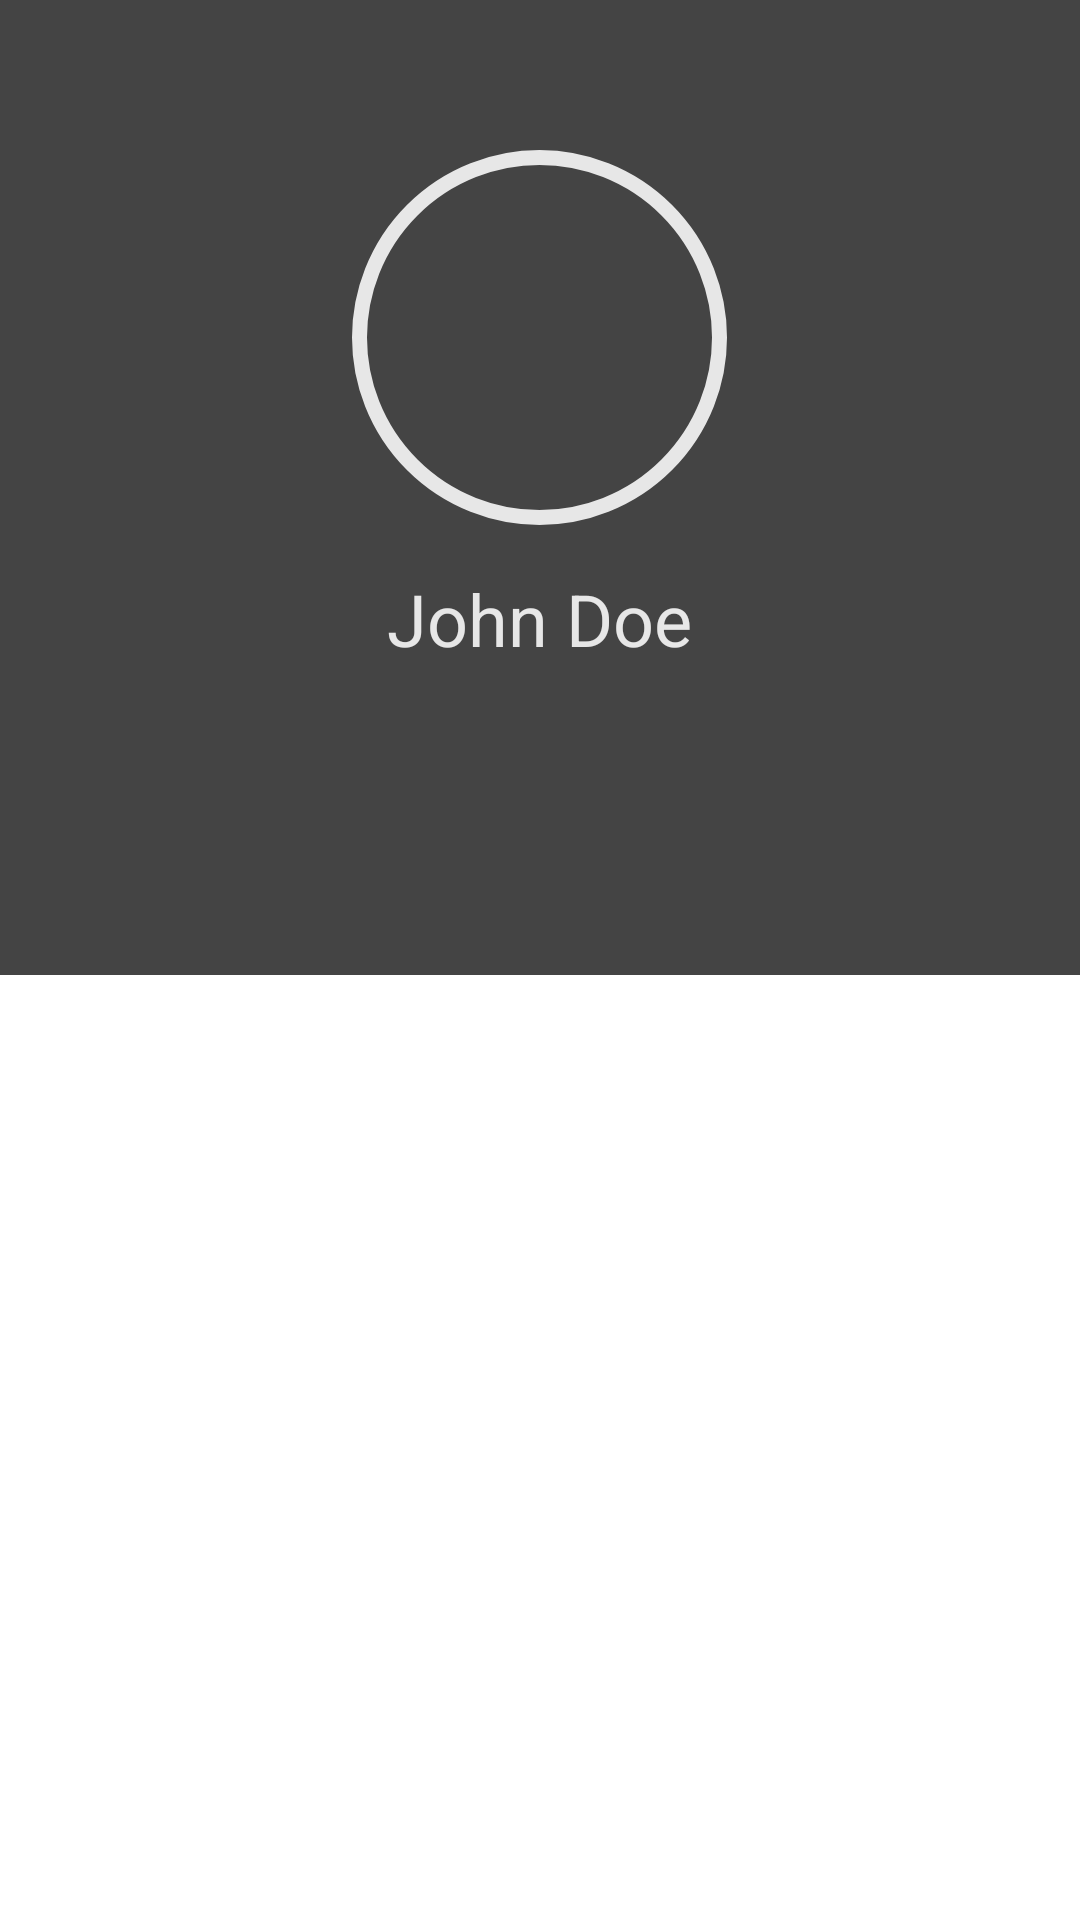

Here is an Android app screen rendered from its layout file. Give the layout XML and the strings, colors and styles it references.
<!-- AndroidManifest.xml: application theme AppTheme -->
<!-- res/layout/fragment_navigation_drawer.xml -->
<LinearLayout xmlns:android="http://schemas.android.com/apk/res/android"
    xmlns:tools="http://schemas.android.com/tools"
    android:layout_width="match_parent"
    android:layout_height="match_parent"
    android:orientation="vertical">

    <LinearLayout
        android:layout_width="match_parent"
        android:layout_height="325dp"
        android:background="@color/profile_background"
        android:orientation="vertical">

        <ImageView
            android:layout_width="125dp"
            android:layout_height="125dp"
            android:layout_marginTop="50dp"
            android:padding="15dp"
            android:layout_gravity="center_horizontal"
            android:src="@drawable/ic_launcher"
            android:background="@drawable/circle_profile"/>
        <TextView
            android:layout_width="wrap_content"
            android:layout_height="wrap_content"
            android:text="@string/placeholder_name"
            android:textColor="@color/white87"
            android:layout_marginTop="15dp"
            android:textSize="24sp"
            android:layout_gravity="center_horizontal"/>
        </LinearLayout>

    <ListView
        android:id="@+id/nav_drawer_list"
        android:layout_width="match_parent"
        android:layout_height="match_parent"
        android:choiceMode="singleChoice"
        android:divider="@android:color/transparent"
        android:dividerHeight="0dp"
        android:background="#fff"
        tools:context="pindro.pindro.fragments.NavigationDrawerFragment" >
    </ListView>

    </LinearLayout>
<!-- resources referenced by this layout -->
<resources>
  <color name="profile_background">#444</color>
  <color name="white87">#deffffff</color>
  <!-- drawable circle_profile (drawable) -->
  <?xml version="1.0" encoding="utf-8"?>
  <shape xmlns:android="http://schemas.android.com/apk/res/android" android:shape="oval" >
      <stroke android:width="5dip" android:color="@color/white87"/>
  </shape>
  <string name="placeholder_name">John Doe</string>
  <style name="AppTheme" parent="android:Theme.Holo.Light.NoActionBar">
          
      </style>
</resources>
